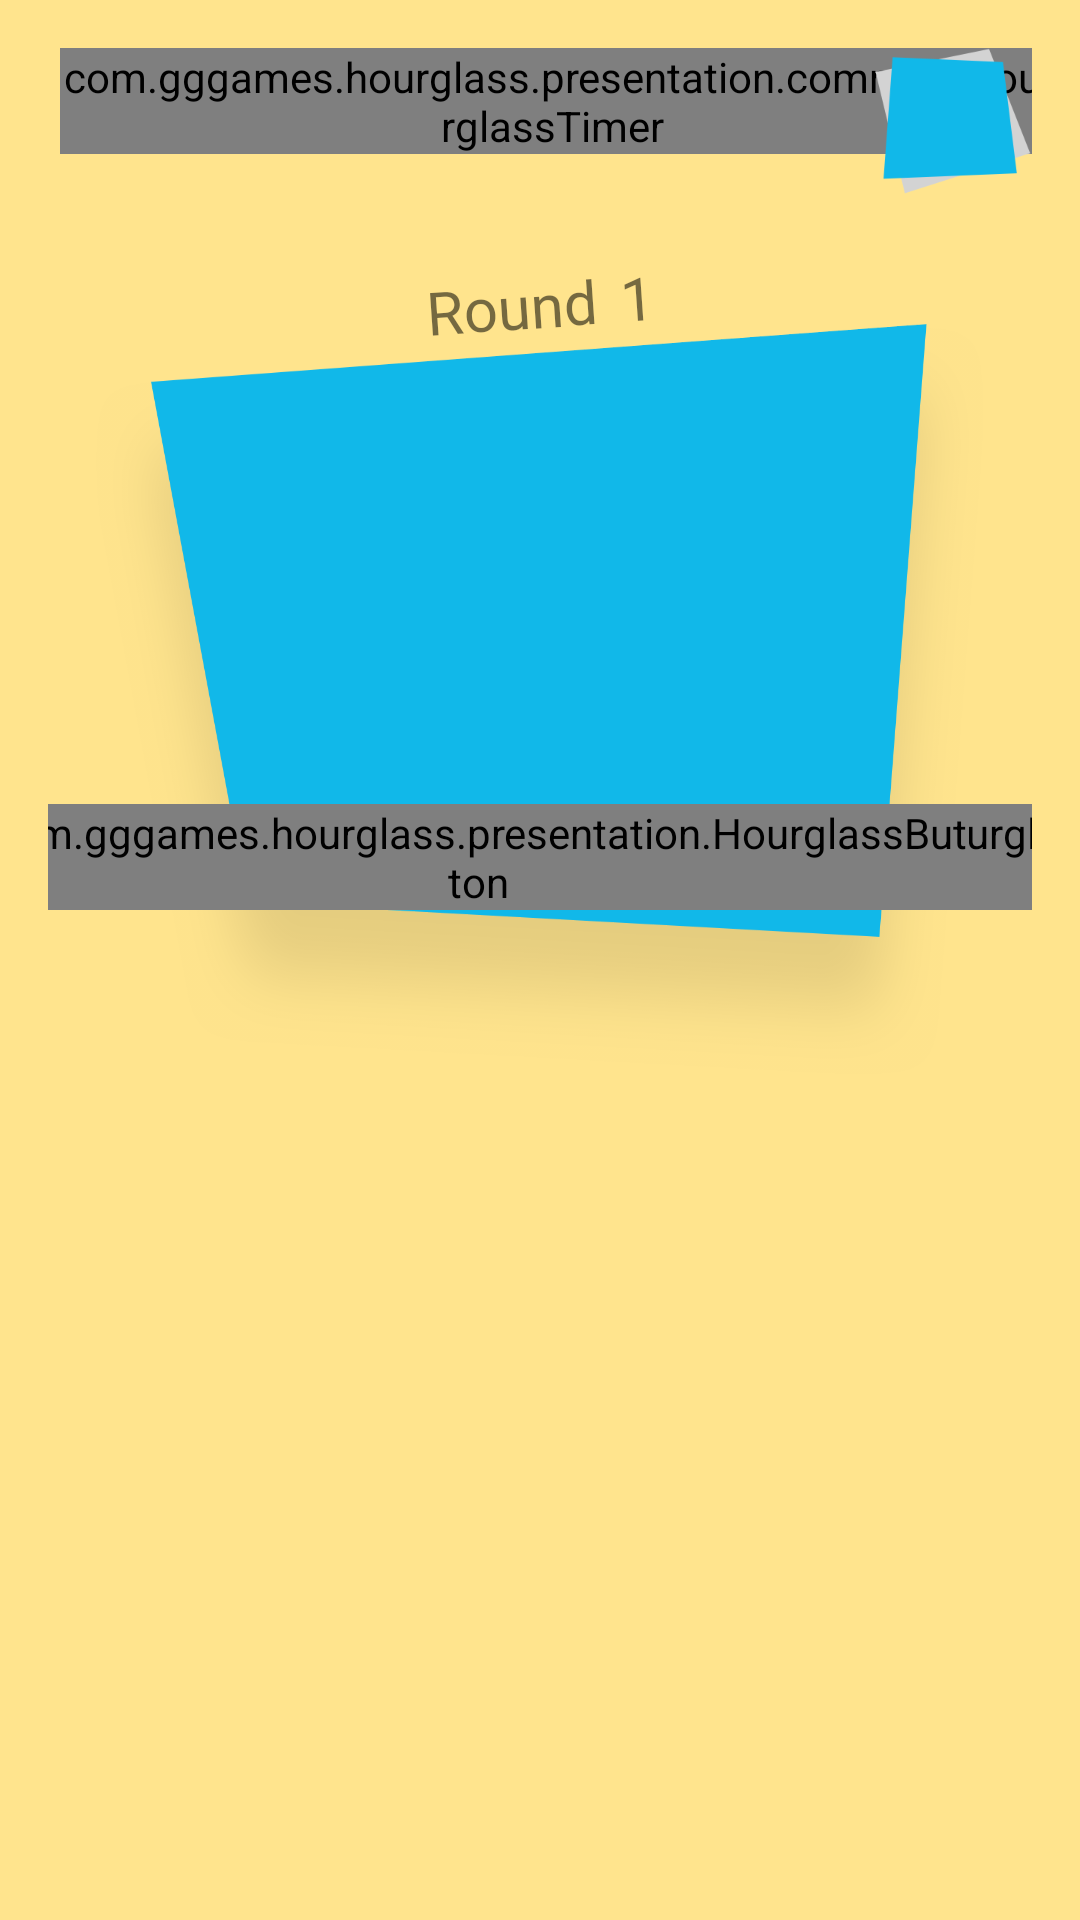

Here is an Android app screen rendered from its layout file. Give the layout XML and the strings, colors and styles it references.
<!-- AndroidManifest.xml: application theme AppTheme -->
<!-- res/layout/fragment_game_on.xml -->
<?xml version="1.0" encoding="utf-8"?>
<androidx.constraintlayout.widget.ConstraintLayout xmlns:android="http://schemas.android.com/apk/res/android"
    xmlns:app="http://schemas.android.com/apk/res-auto"
    xmlns:tools="http://schemas.android.com/tools"
    android:layout_width="match_parent"
    android:layout_height="match_parent"
    android:background="@color/colorPrimary"
    tools:context="com.gggames.hourglass.presentation.creategame.GamesFragment"
    >

    <androidx.constraintlayout.widget.ConstraintLayout
        android:id="@+id/gameTopSection"
        android:layout_width="0dp"
        android:layout_height="wrap_content"
        app:layout_constraintTop_toTopOf="parent"
        app:layout_constraintStart_toStartOf="parent"
        app:layout_constraintEnd_toEndOf="parent"
        android:paddingTop="@dimen/default_margin"
        android:paddingBottom="@dimen/small_margin"
        android:paddingStart="@dimen/default_margin"
        android:paddingEnd="@dimen/default_margin"
        >

        <com.gggames.hourglass.presentation.common.HourglassTimer
            android:id="@+id/hourglass"
            android:layout_width="wrap_content"
            android:layout_height="wrap_content"
            app:layout_constraintStart_toStartOf="parent"
            android:layout_marginStart="@dimen/tiny_margin"
            app:layout_constraintTop_toTopOf="parent"
            />

        <com.gggames.hourglass.presentation.PlayButton
            android:id="@+id/startButton"
            android:layout_width="wrap_content"
            android:layout_height="wrap_content"
            android:src="@drawable/ic_play_button"
            android:background="@drawable/ripple_circular_dark"
            app:layout_constraintTop_toTopOf="@id/hourglass"
            app:layout_constraintBottom_toBottomOf="@id/hourglass"
            app:layout_constraintStart_toEndOf="@id/hourglass"
            android:layout_marginStart="@dimen/small_margin"
            />

    <TextView
        android:id="@+id/cardsAmount"
        android:layout_width="wrap_content"
        android:layout_height="wrap_content"
        app:layout_constraintTop_toTopOf="parent"
        app:layout_constraintEnd_toEndOf="parent"
        tools:text="24"
        android:textSize="@dimen/small_text_size"
        app:fontFamily="@font/poppins_bold"
        android:textStyle="bold"
        android:gravity="center"
        android:background="@drawable/ic_deck"
        app:layout_constraintBottom_toBottomOf="parent"
        />

    </androidx.constraintlayout.widget.ConstraintLayout>


    <ScrollView
        android:layout_width="match_parent"
        android:layout_height="0dp"
        app:layout_constraintBottom_toTopOf="@id/infoSection"
        app:layout_constraintEnd_toEndOf="parent"
        app:layout_constraintStart_toStartOf="parent"
        app:layout_constraintTop_toBottomOf="@id/gameTopSection"
        android:layout_marginTop="@dimen/small_margin"
        >
    <androidx.constraintlayout.widget.ConstraintLayout
        android:id="@+id/gameSection"
        android:layout_width="match_parent"
        android:layout_height="wrap_content"
        android:layout_marginStart="@dimen/default_margin"
        android:layout_marginEnd="@dimen/default_margin"
        android:layout_gravity="top"
        >

        <androidx.constraintlayout.widget.ConstraintLayout
            android:id="@+id/roundInfo"
            android:layout_width="wrap_content"
            android:layout_height="wrap_content"
            app:layout_constraintStart_toStartOf="parent"
            app:layout_constraintEnd_toEndOf="parent"
            app:layout_constraintTop_toTopOf="parent"
            android:rotation="-4"
            android:translationY="7dp"
            >

            <TextView
                android:id="@+id/roundLabelTextView"
                android:layout_width="wrap_content"
                android:layout_height="wrap_content"
                android:gravity="bottom"
                android:textSize="@dimen/small_text_size"
                android:text="Round"
                app:layout_constraintStart_toStartOf="parent"
                app:fontFamily="@font/poppins_light"
                app:layout_constraintTop_toTopOf="parent"
                />

            <TextView
                android:id="@+id/roundTextView"
                android:layout_width="wrap_content"
                android:layout_height="wrap_content"
                android:gravity="bottom"
                android:textSize="@dimen/small_text_size"
                android:text="1"
                app:layout_constraintBaseline_toBaselineOf="@id/roundLabelTextView"
                app:layout_constraintStart_toEndOf="@id/roundLabelTextView"
                app:fontFamily="@font/poppins_light"
                android:layout_marginStart="@dimen/small_margin"
                />

        </androidx.constraintlayout.widget.ConstraintLayout>


        <androidx.constraintlayout.widget.ConstraintLayout
            android:id="@+id/cardLayout"
            android:layout_width="match_parent"
            android:layout_height="wrap_content"
            app:layout_constraintEnd_toEndOf="parent"
            app:layout_constraintStart_toStartOf="parent"
            app:layout_constraintTop_toBottomOf="@id/roundInfo"
            android:background="@drawable/card_background"
            android:layout_marginStart="@dimen/default_margin"
            android:layout_marginEnd="@dimen/default_margin"
            >

            <TextView
                android:id="@+id/cardTextView"
                style="@style/CardTextViewStyle"
                android:layout_width="wrap_content"
                android:layout_height="250dp"
                android:layout_gravity="top"
                android:lines="3"
                android:gravity="center_horizontal|center_vertical"
                android:textColor="@color/black"
                android:textSize="34sp"
                android:paddingStart="50dp"
                android:paddingTop="30dp"
                android:paddingEnd="50dp"
                android:paddingBottom="80dp"
                app:layout_constraintTop_toTopOf="parent"
                app:layout_constraintStart_toStartOf="parent"
                app:layout_constraintEnd_toEndOf="parent"
                tools:text="Putin the president of russia"
                />

        </androidx.constraintlayout.widget.ConstraintLayout>

        <com.gggames.hourglass.presentation.HourglassButton
            android:id="@+id/helpButton"
            android:layout_width="wrap_content"
            android:layout_height="wrap_content"
            android:background="@drawable/ripple_circular_dark"
            android:src="@drawable/ic_help_button"
            android:translationX="30dp"
            android:translationY="-90dp"
            app:layout_constraintStart_toStartOf="@id/cardLayout"
            app:layout_constraintTop_toBottomOf="@id/cardLayout" />


        <com.gggames.hourglass.presentation.HourglassButton
            android:id="@+id/correctButton"
            android:layout_width="wrap_content"
            android:layout_height="wrap_content"
            android:background="@drawable/ripple_circular_dark"
            android:src="@drawable/ic_correct_button"
            android:translationX="-5dp"
            android:translationY="-90dp"
            app:layout_constraintEnd_toEndOf="@id/cardLayout"
            app:layout_constraintTop_toBottomOf="@id/cardLayout" />
    </androidx.constraintlayout.widget.ConstraintLayout>

    </ScrollView>

    <androidx.constraintlayout.widget.ConstraintLayout
        android:id="@+id/infoSection"
        android:layout_width="0dp"
        android:layout_height="wrap_content"
        android:paddingStart="@dimen/small_margin"
        android:elevation="5dp"
        app:layout_constraintBottom_toBottomOf="parent"
        app:layout_constraintEnd_toEndOf="parent"
        app:layout_constraintStart_toStartOf="parent"
        android:paddingBottom="@dimen/default_margin"
        >

        <View
            android:id="@+id/teamsRuler"
            app:layout_constraintStart_toStartOf="parent"
            app:layout_constraintEnd_toEndOf="parent"
            app:layout_constraintTop_toTopOf="parent"
            android:layout_width="match_parent"
            android:layout_height="1dp"/>

        <androidx.recyclerview.widget.RecyclerView
            android:id="@+id/teamsView"
            android:layout_width="match_parent"
            android:layout_height="wrap_content"
            app:layout_constraintTop_toTopOf="parent"
            app:layout_constraintStart_toStartOf="parent"
            app:layout_constraintEnd_toEndOf="parent"
            android:layout_marginStart="@dimen/default_margin"
            android:layout_marginEnd="@dimen/default_margin"

            android:orientation="vertical"/>

    </androidx.constraintlayout.widget.ConstraintLayout>

</androidx.constraintlayout.widget.ConstraintLayout>
<!-- resources referenced by this layout -->
<resources>
  <color name="black">#000000</color>
  <color name="colorPrimary">@color/peach</color>
  <dimen name="default_margin">16dp</dimen>
  <dimen name="small_margin">8dp</dimen>
  <dimen name="small_text_size">20sp</dimen>
  <dimen name="tiny_margin">4dp</dimen>
  <!-- drawable card_background: png bitmap (drawable-mdpi, 12688 bytes) -->
  <!-- drawable ic_deck: png bitmap (drawable-mdpi, 1208 bytes) -->
  <!-- drawable ic_help_button: png bitmap (drawable-xxxhdpi, 16607 bytes) -->
  <!-- drawable ic_play_button: png bitmap (drawable-xxxhdpi, 14640 bytes) -->
  <!-- drawable ripple_circular_dark (drawable) -->
  <?xml version="1.0" encoding="utf-8"?>
  <ripple xmlns:android="http://schemas.android.com/apk/res/android"
      android:color="@color/hawaii_blue_transparent">
      <item android:id="@android:id/mask">
          <shape android:shape="oval">
              <solid android:color="@color/black" />
          </shape>
      </item>
  </ripple>
  <style name="CardTextViewStyle" parent="DefaultTextViewStyle">
          <item name="android:fontFamily">@font/poppins_semi_bold</item>
          <item name="fontFamily">@font/poppins_semi_bold</item>
      </style>
  <style name="AppTheme" parent="Theme.MaterialComponents.Light.DarkActionBar">
          <item name="colorPrimary">@color/colorPrimary</item>
          <item name="colorPrimaryDark">@color/colorPrimaryDark</item>
          <item name="colorAccent">@color/colorAccent</item>
  
          <item name="textInputStyle">@style/Widget.App.TextInputLayout</item>
      </style>
  <color name="peach">#FFE48D</color>
  <color name="hawaii_blue_transparent">#9011B8E9</color>
  <style name="DefaultTextViewStyle" parent="android:Widget.TextView">
          <item name="android:fontFamily">@font/roboto_light</item>
          <item name="fontFamily">@font/roboto_light</item>
          <item name="android:textColor">@color/black</item>
      </style>
  <color name="colorPrimaryDark">@color/peach</color>
  <color name="colorAccent">@color/hawaii_blue</color>
  <style name="Widget.App.TextInputLayout" parent="Widget.MaterialComponents.TextInputLayout.OutlinedBox">
          <item name="materialThemeOverlay">@style/ThemeOverlay.App.TextInputLayout</item>
          <item name="shapeAppearance">@style/ShapeAppearance.App.SmallComponent</item>
          <item name="hintTextColor">?attr/colorOnSurface</item>
      </style>
  <color name="hawaii_blue">#11B8E9</color>
  <style name="ThemeOverlay.App.TextInputLayout" parent="">
          <item name="colorPrimary">@color/colorPrimaryDark</item>
          <item name="colorOnSurface">@color/black</item>
          <item name="textAppearanceSubtitle1">@style/TextAppearance.App.Subtitle1</item>
          <item name="textAppearanceCaption">@style/TextAppearance.App.Caption</item>
          <item name="editTextStyle">@style/DefaultEditTextStyle</item>
      </style>
  <style name="ShapeAppearance.App.SmallComponent" parent="ShapeAppearance.MaterialComponents.SmallComponent">
          <item name="cornerSize">4dp</item>
      </style>
  <style name="TextAppearance.App.Subtitle1" parent="TextAppearance.MaterialComponents.Subtitle1">
          <item name="fontFamily">@font/poppins_medium</item>
          <item name="android:fontFamily">@font/poppins_medium</item>
          <item name="android:textSize">@dimen/medium_text_size</item>
          <item name="android:color">@color/black</item>
  
      </style>
  <style name="TextAppearance.App.Caption" parent="TextAppearance.MaterialComponents.Caption">
          <item name="fontFamily">@font/poppins_light</item>
          <item name="android:fontFamily">@font/poppins_light</item>
          <item name="android:color">@color/black</item>
      </style>
  <style name="DefaultEditTextStyle" parent="Widget.MaterialComponents.TextInputLayout.OutlinedBox">
          <item name="android:fontFamily">@font/poppins_light</item>
          <item name="fontFamily">@font/poppins_light</item>
          <item name="android:textColor">@color/black</item>
      </style>
  <dimen name="medium_text_size">24sp</dimen>
</resources>
